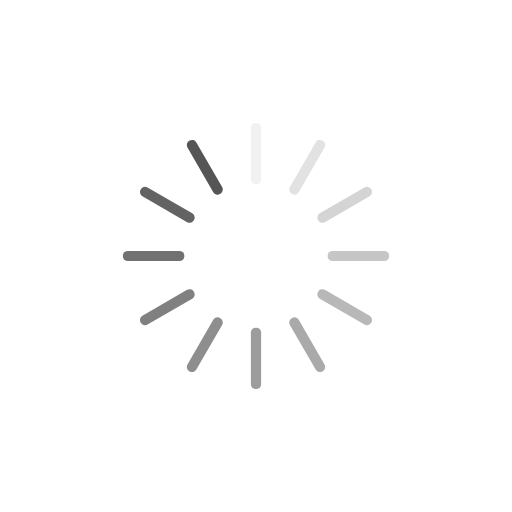
t = 0.00 s
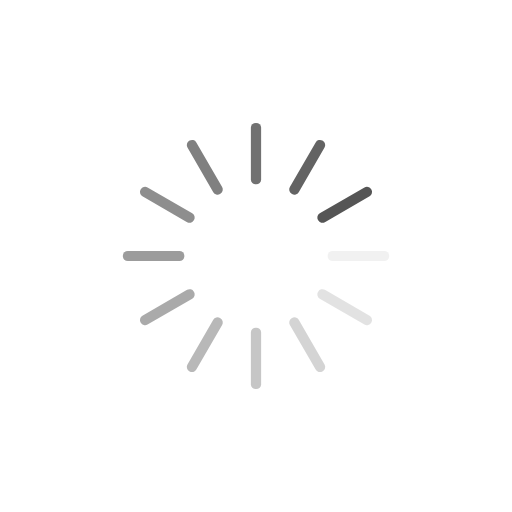
t = 0.25 s
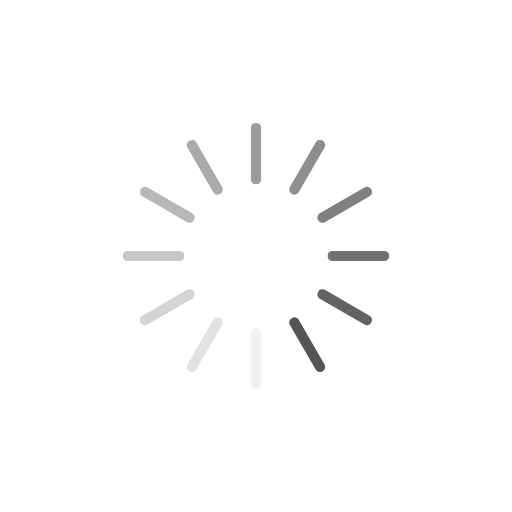
t = 0.50 s
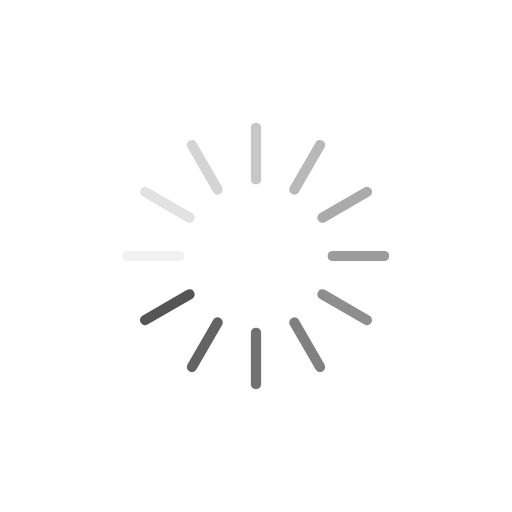
t = 0.75 s

The animated SVG that drew these frames (rendered in a browser with its animation timeline set to each time). Animation: 12 SMIL elements (animate=12); one cycle of 1.00 s, repeats indefinitely.

<svg xmlns="http://www.w3.org/2000/svg" xmlns:xlink="http://www.w3.org/1999/xlink" style="margin: auto; background: rgba(255, 255, 255, 0); display: block; shape-rendering: auto;" width="200px" height="200px" viewBox="0 0 100 100" preserveAspectRatio="xMidYMid">
<g transform="rotate(0 50 50)">
  <rect x="49" y="24" rx="0.96" ry="0.96" width="2" height="12" fill="#555555">
    <animate attributeName="opacity" values="1;0" keyTimes="0;1" dur="1s" begin="-0.9166666666666666s" repeatCount="indefinite"></animate>
  </rect>
</g><g transform="rotate(30 50 50)">
  <rect x="49" y="24" rx="0.96" ry="0.96" width="2" height="12" fill="#555555">
    <animate attributeName="opacity" values="1;0" keyTimes="0;1" dur="1s" begin="-0.8333333333333334s" repeatCount="indefinite"></animate>
  </rect>
</g><g transform="rotate(60 50 50)">
  <rect x="49" y="24" rx="0.96" ry="0.96" width="2" height="12" fill="#555555">
    <animate attributeName="opacity" values="1;0" keyTimes="0;1" dur="1s" begin="-0.75s" repeatCount="indefinite"></animate>
  </rect>
</g><g transform="rotate(90 50 50)">
  <rect x="49" y="24" rx="0.96" ry="0.96" width="2" height="12" fill="#555555">
    <animate attributeName="opacity" values="1;0" keyTimes="0;1" dur="1s" begin="-0.6666666666666666s" repeatCount="indefinite"></animate>
  </rect>
</g><g transform="rotate(120 50 50)">
  <rect x="49" y="24" rx="0.96" ry="0.96" width="2" height="12" fill="#555555">
    <animate attributeName="opacity" values="1;0" keyTimes="0;1" dur="1s" begin="-0.5833333333333334s" repeatCount="indefinite"></animate>
  </rect>
</g><g transform="rotate(150 50 50)">
  <rect x="49" y="24" rx="0.96" ry="0.96" width="2" height="12" fill="#555555">
    <animate attributeName="opacity" values="1;0" keyTimes="0;1" dur="1s" begin="-0.5s" repeatCount="indefinite"></animate>
  </rect>
</g><g transform="rotate(180 50 50)">
  <rect x="49" y="24" rx="0.96" ry="0.96" width="2" height="12" fill="#555555">
    <animate attributeName="opacity" values="1;0" keyTimes="0;1" dur="1s" begin="-0.4166666666666667s" repeatCount="indefinite"></animate>
  </rect>
</g><g transform="rotate(210 50 50)">
  <rect x="49" y="24" rx="0.96" ry="0.96" width="2" height="12" fill="#555555">
    <animate attributeName="opacity" values="1;0" keyTimes="0;1" dur="1s" begin="-0.3333333333333333s" repeatCount="indefinite"></animate>
  </rect>
</g><g transform="rotate(240 50 50)">
  <rect x="49" y="24" rx="0.96" ry="0.96" width="2" height="12" fill="#555555">
    <animate attributeName="opacity" values="1;0" keyTimes="0;1" dur="1s" begin="-0.25s" repeatCount="indefinite"></animate>
  </rect>
</g><g transform="rotate(270 50 50)">
  <rect x="49" y="24" rx="0.96" ry="0.96" width="2" height="12" fill="#555555">
    <animate attributeName="opacity" values="1;0" keyTimes="0;1" dur="1s" begin="-0.16666666666666666s" repeatCount="indefinite"></animate>
  </rect>
</g><g transform="rotate(300 50 50)">
  <rect x="49" y="24" rx="0.96" ry="0.96" width="2" height="12" fill="#555555">
    <animate attributeName="opacity" values="1;0" keyTimes="0;1" dur="1s" begin="-0.08333333333333333s" repeatCount="indefinite"></animate>
  </rect>
</g><g transform="rotate(330 50 50)">
  <rect x="49" y="24" rx="0.96" ry="0.96" width="2" height="12" fill="#555555">
    <animate attributeName="opacity" values="1;0" keyTimes="0;1" dur="1s" begin="0s" repeatCount="indefinite"></animate>
  </rect>
</g>
<!-- [ldio] generated by https://loading.io/ --></svg>